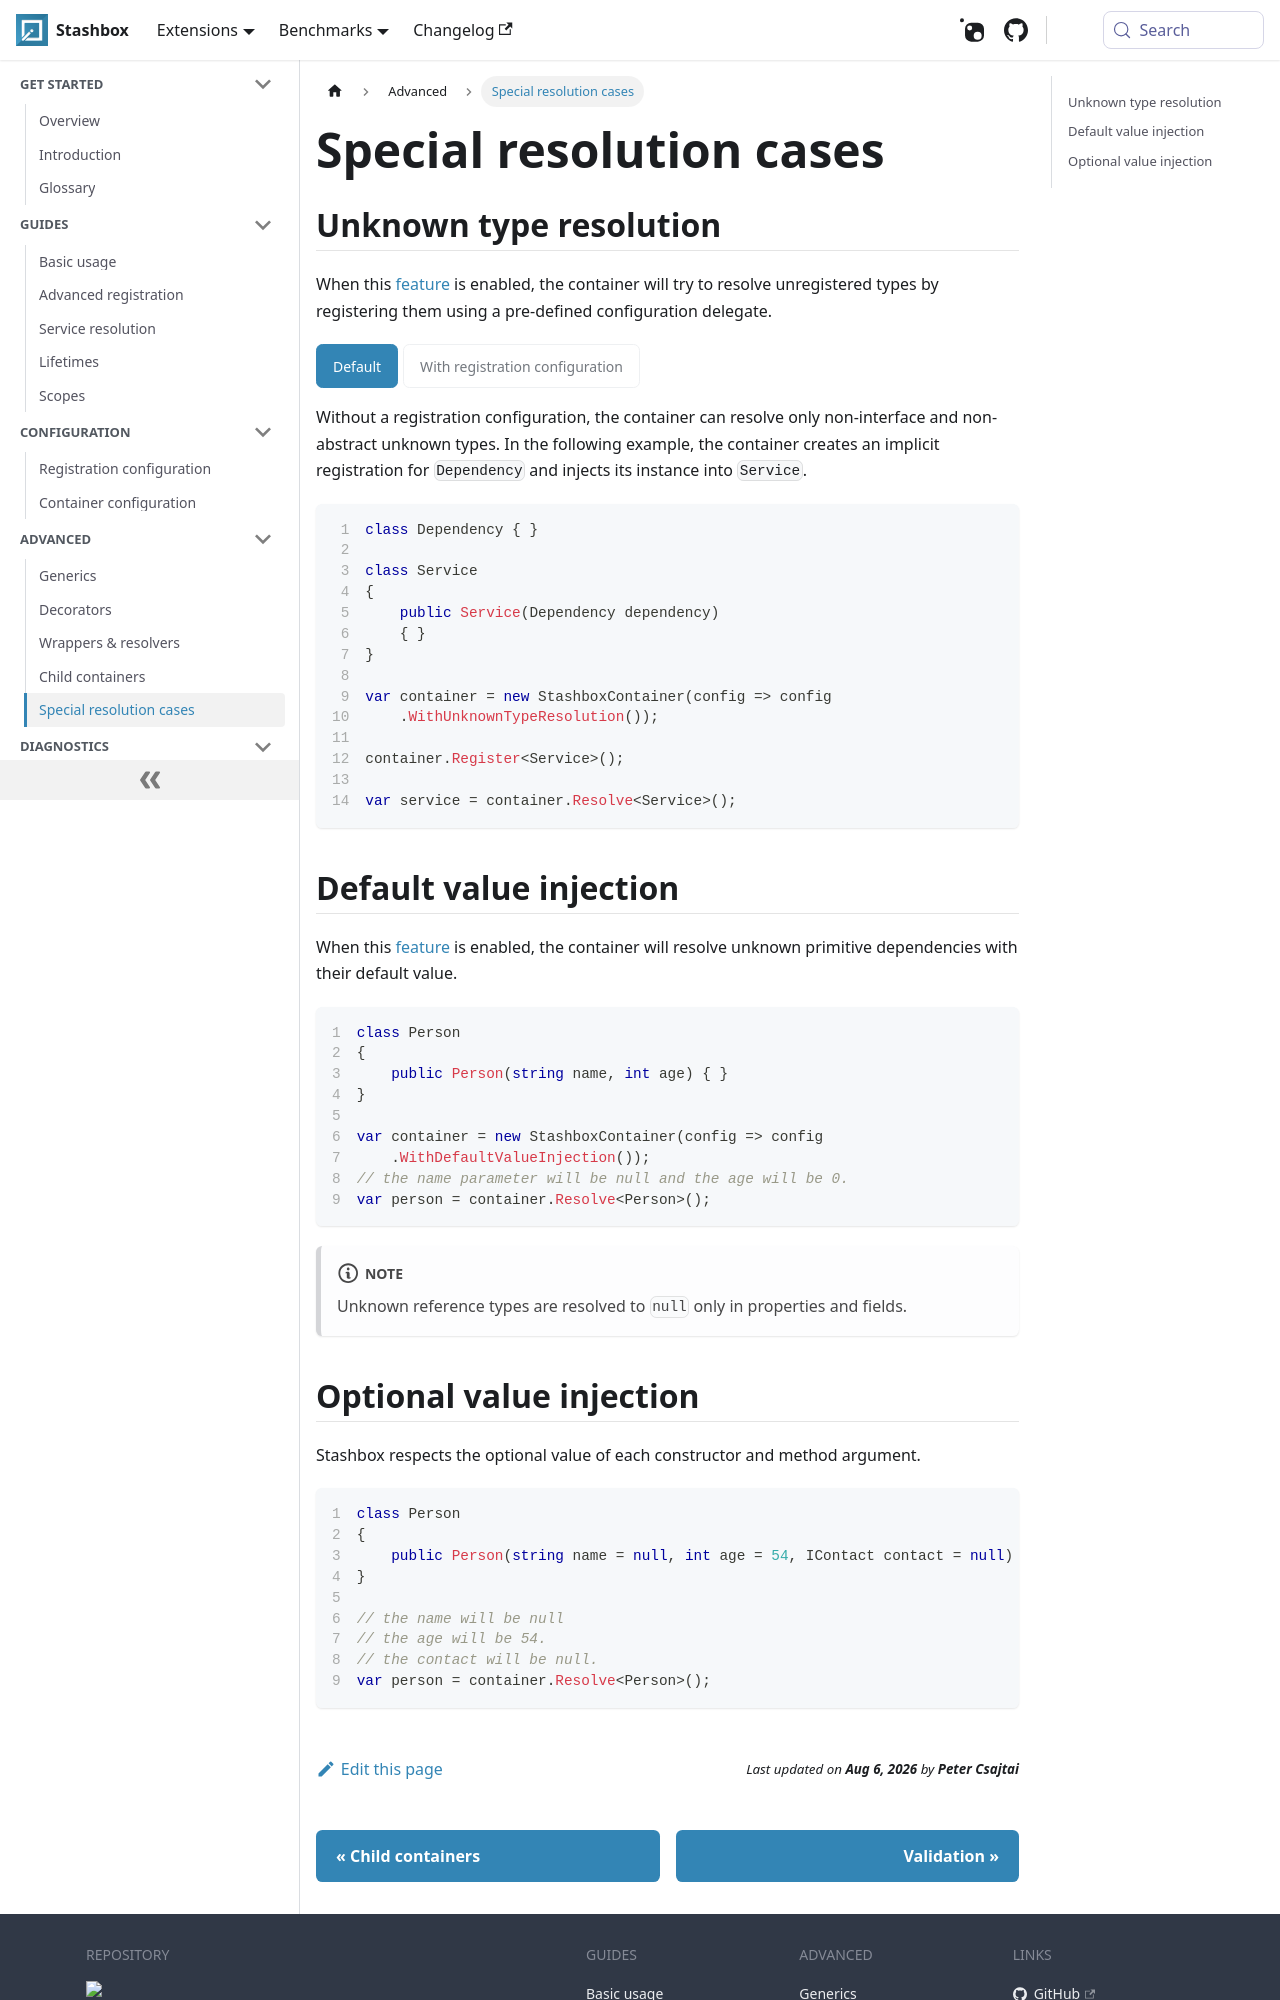

repository: z4kn4fein/stashbox · page: docs/advanced/special-resolution-cases.html · generator: docusaurus

import Tabs from '@theme/Tabs'; 
import TabItem from '@theme/TabItem';

# Special resolution cases

## Unknown type resolution
When this [feature](/docs/configuration/container-configuration#unknown-type-resolution) is enabled, the container will try to resolve unregistered types by registering them using a pre-defined configuration delegate.

<Tabs>
<TabItem value="Default" label="Default">

Without a registration configuration, the container can resolve only non-interface and non-abstract unknown types. In the following example,
the container creates an implicit registration for `Dependency` and injects its instance into `Service`.
```cs
class Dependency { }

class Service 
{
    public Service(Dependency dependency)
    { }     
}

var container = new StashboxContainer(config => config
    .WithUnknownTypeResolution());

container.Register<Service>();

var service = container.Resolve<Service>();
```

</TabItem>
<TabItem value="With registration configuration" label="With registration configuration">

With a registration configuration, you can control how an unknown type's individual registration should behave. You can also react to a service resolution request. In the following example, we tell the container that if it finds an unregistered `IDependency` for the first time, that should be mapped to `Dependency` and have a singleton lifetime. Next time, when the container comes across this service, it will use the registration created at the first request.

```cs
interface IDependency { }

class Dependency : IDependency { }

class Service 
{
    public Service(IDependency dependency)
    { }     
}

var container = new StashboxContainer(config => config
    .WithUnknownTypeResolution(options => 
    {
        if(options.ServiceType == typeof(IDependency))
        {
            options.SetImplementationType(typeof(Dependency))
                .WithLifetime(Lifetimes.Singleton);
        }
    }));

container.Register<Service>();

var service = container.Resolve<Service>();
```

</TabItem>
</Tabs>

## Default value injection
When this [feature](/docs/configuration/container-configuration#default-value-injection) is enabled, the container will resolve unknown primitive dependencies with their default value.
```cs
class Person 
{
    public Person(string name, int age) { }
}

var container = new StashboxContainer(config => config
    .WithDefaultValueInjection());
// the name parameter will be null and the age will be 0.
var person = container.Resolve<Person>();
```

:::note
Unknown reference types are resolved to `null` only in properties and fields.
:::
